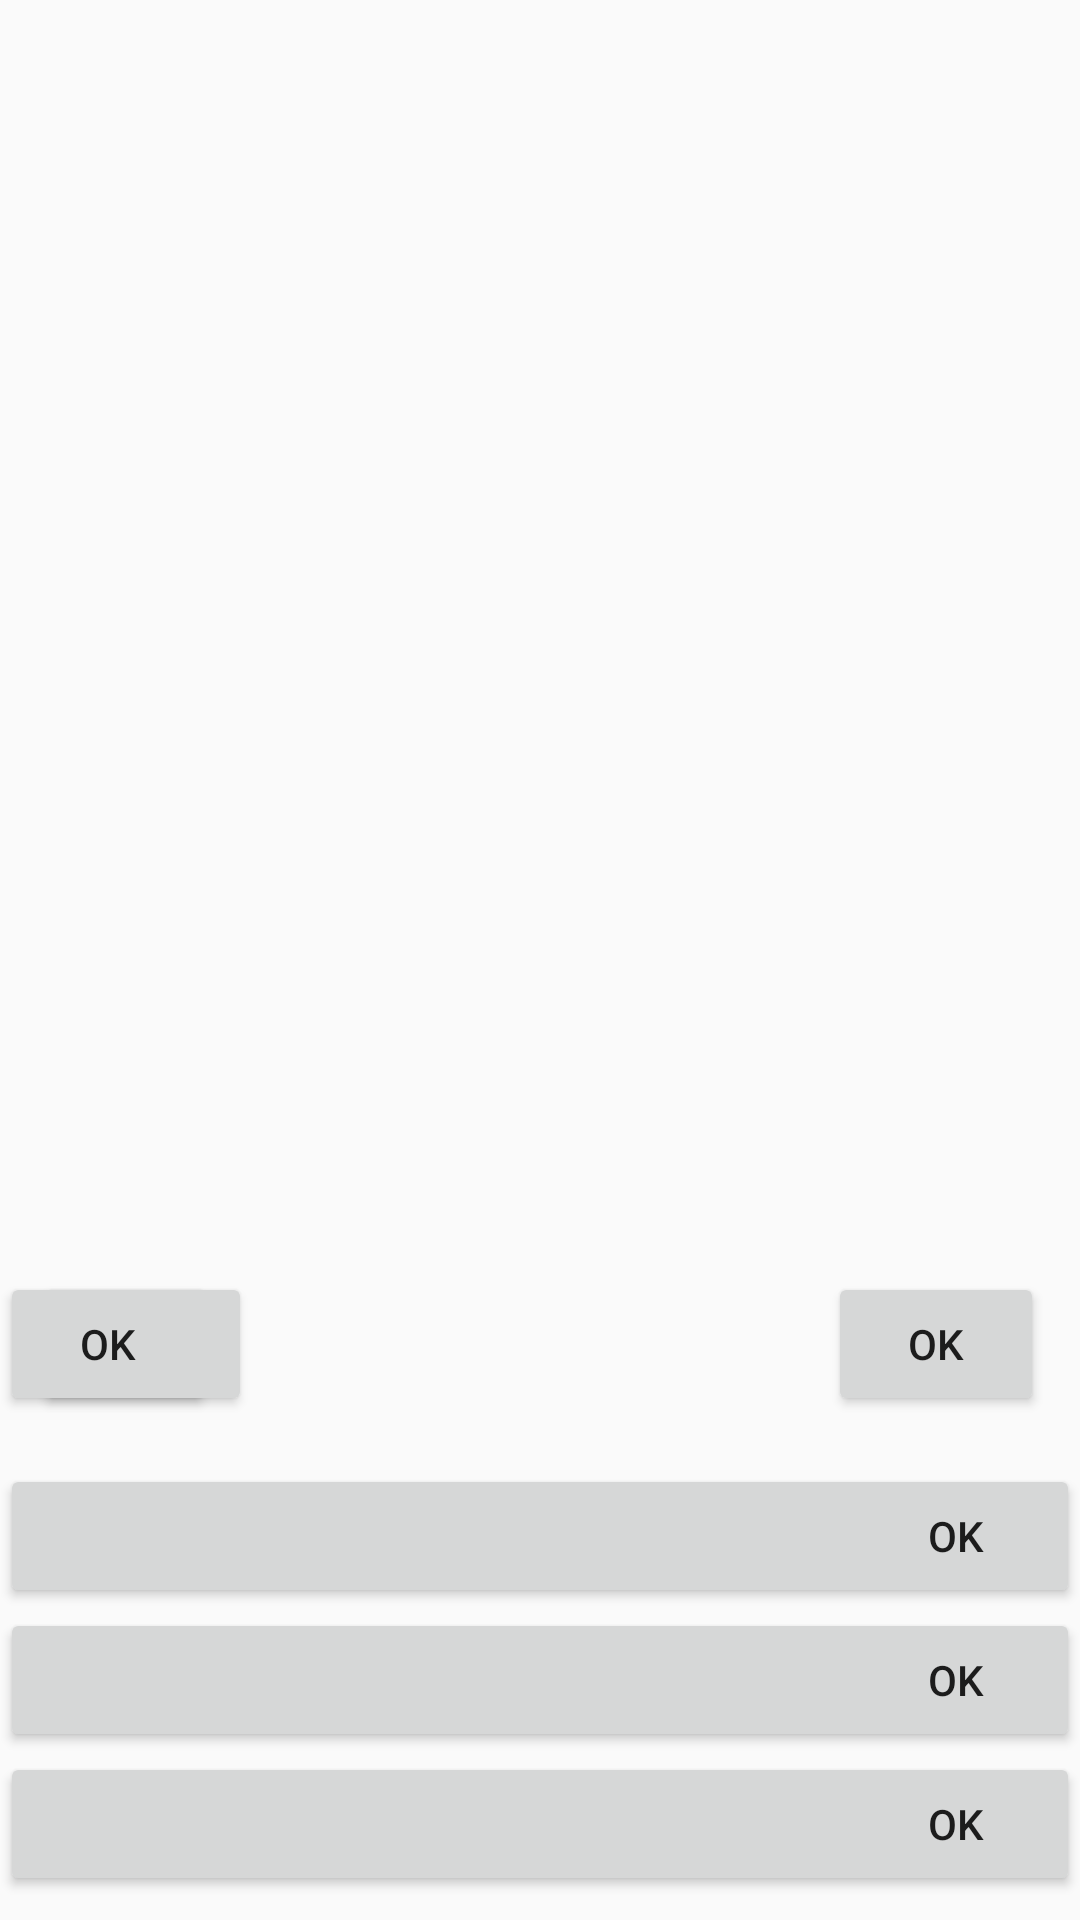

Here is an Android app screen rendered from its layout file. Give the layout XML and the strings, colors and styles it references.
<!-- AndroidManifest.xml: application theme AppTheme -->
<!-- res/layout/md_dialog.xml -->
<LinearLayout
    android:orientation="vertical"
    android:layout_width="match_parent"
    android:layout_height="match_parent"
    xmlns:android="http://schemas.android.com/apk/res/android"
    xmlns:tools="http://schemas.android.com/tools">

    <LinearLayout
        android:id="@+id/mainFrame"
        android:orientation="vertical"
        android:layout_width="match_parent"
        android:layout_height="0dp"
        android:layout_weight="1">

        <LinearLayout
            android:id="@+id/titleFrame"
            android:orientation="horizontal"
            android:layout_width="match_parent"
            android:layout_height="wrap_content"
            android:gravity="center_vertical"
            android:paddingLeft="@dimen/md_dialog_frame_margin"
            android:paddingTop="@dimen/md_dialog_frame_margin"
            android:paddingRight="@dimen/md_dialog_frame_margin"
            android:paddingBottom="@dimen/md_title_frame_margin_bottom">

            <ImageView
                android:id="@+id/icon"
                android:layout_width="wrap_content"
                android:layout_height="wrap_content"
                android:scaleType="fitXY"
                android:layout_marginRight="@dimen/md_icon_margin"
                android:layout_marginEnd="@dimen/md_icon_margin"/>

            <TextView
                android:id="@+id/title"
                android:layout_width="match_parent"
                android:layout_height="wrap_content"
                android:textSize="@dimen/md_title_textsize"
                tools:text="Title" />
        </LinearLayout>

        <View
            android:id="@+id/titleBarDivider"
            android:layout_width="match_parent"
            android:layout_height="1dp"
            android:layout_marginTop="@dimen/md_content_vertical_padding"
            android:layout_marginBottom="-1dp"
            android:visibility="gone" />

        <ScrollView
            android:id="@+id/contentScrollView"
            android:layout_width="match_parent"
            android:layout_height="wrap_content"
            android:paddingBottom="@dimen/md_content_vertical_padding"
            android:visibility="gone"
            android:clipToPadding="false">

            <TextView
                android:id="@+id/content"
                android:layout_width="wrap_content"
                android:layout_height="wrap_content"
                android:textSize="@dimen/md_content_textsize"
                tools:text="Content" />
        </ScrollView>

        <FrameLayout
            android:id="@+id/contentListViewFrame"
            android:layout_width="match_parent"
            android:layout_height="wrap_content"
            android:visibility="gone">

            <ListView
                android:id="@+id/contentListView"
                android:layout_width="match_parent"
                android:layout_height="wrap_content"
                android:scrollbarStyle="outsideOverlay"
                android:divider="@null"
                android:dividerHeight="0dp" />
        </FrameLayout>

        <FrameLayout
            android:id="@+id/customViewFrame"
            android:layout_width="match_parent"
            android:layout_height="wrap_content" />
    </LinearLayout>

    <View
        android:id="@+id/buttonBarDivider"
        android:layout_width="match_parent"
        android:layout_height="1dp"
        android:layout_marginTop="-1dp"
        android:visibility="gone" />

    <RelativeLayout
        android:id="@+id/buttonDefaultFrame"
        android:layout_width="match_parent"
        android:layout_height="wrap_content"
        android:layout_marginRight="@dimen/md_button_padding_frame_side"
        android:layout_marginEnd="@dimen/md_button_padding_frame_side"
        android:layout_marginBottom="@dimen/md_button_frame_vertical_padding">

        <Button
            android:id="@+id/buttonDefaultNeutral"
            style="@style/MD_ActionButton"
            android:layout_alignParentLeft="true"
            android:layout_alignParentStart="true"
            android:layout_marginLeft="@dimen/md_neutral_button_margin"
            android:layout_marginStart="@dimen/md_neutral_button_margin" />
        
        <Button
            android:id="@+id/buttonDefaultNegative"
            style="@style/MD_ActionButton" />

        <Button
            android:id="@+id/buttonDefaultPositive"
            style="@style/MD_ActionButton"
            android:layout_alignParentRight="true"
            android:layout_alignParentEnd="true" />
    </RelativeLayout>

    <LinearLayout
        android:id="@+id/buttonStackedFrame"
        android:orientation="vertical"
        android:layout_width="match_parent"
        android:layout_height="wrap_content"
        android:layout_marginTop="@dimen/md_button_frame_vertical_padding"
        android:layout_marginBottom="@dimen/md_button_frame_vertical_padding">

        <Button
            android:id="@+id/buttonStackedPositive"
            style="@style/MD_ActionButtonStacked" />

        <Button
            android:id="@+id/buttonStackedNegative"
            style="@style/MD_ActionButtonStacked" />

        <Button
            android:id="@+id/buttonStackedNeutral"
            style="@style/MD_ActionButtonStacked" />
    </LinearLayout>
</LinearLayout>
<!-- resources referenced by this layout -->
<resources>
  <dimen name="md_button_frame_vertical_padding">8dp</dimen>
  <dimen name="md_button_padding_frame_side">12dp</dimen>
  <dimen name="md_content_textsize">18sp</dimen>
  <dimen name="md_content_vertical_padding">8dp</dimen>
  <dimen name="md_dialog_frame_margin">24dp</dimen>
  <dimen name="md_icon_margin">16dp</dimen>
  <dimen name="md_neutral_button_margin">12dp</dimen>
  <dimen name="md_title_frame_margin_bottom">16dp</dimen>
  <dimen name="md_title_textsize">20sp</dimen>
  <style name="MD_ActionButton">
          <item name="android:layout_width">wrap_content</item>
          <item name="android:text">@android:string/ok</item>
          <item name="android:textSize">@dimen/md_button_textsize</item>
          <item name="android:textAllCaps">true</item>
          <item name="android:gravity">center</item>
          <item name="android:singleLine">true</item>
          <item name="android:layout_height">@dimen/md_button_height</item>
          <item name="android:minWidth">@dimen/md_button_min_width</item>
      </style>
  <style name="MD_ActionButtonStacked" parent="@style/MD_ActionButton">
          <item name="android:layout_width">match_parent</item>
          <item name="android:gravity">end|center_vertical</item>
          <item name="android:paddingLeft">@dimen/md_button_padding_horizontal_internalexternal</item>
          <item name="android:paddingRight">@dimen/md_button_padding_horizontal_internalexternal
          </item>
          <item name="android:layout_marginLeft">0dp</item>
      </style>
  <style name="AppTheme" parent="Theme.AppCompat.Light.DarkActionBar">
          
  
          <item name="colorPrimary">@color/colorPrimary</item>
          <item name="colorPrimaryDark">@color/colorPrimaryDark</item>
          <item name="colorAccent">@color/colorAccent</item>
  
          <item name="md_dark_theme">false</item>
          <item name="android:dropDownItemStyle">@style/myDropDownItemStyle</item>
      </style>
  <dimen name="md_button_textsize">14sp</dimen>
  <dimen name="md_button_height">48dp</dimen>
  <dimen name="md_button_min_width">72dp</dimen>
  <dimen name="md_button_padding_horizontal_internalexternal">32dp</dimen>
  <color name="colorPrimary">#4ECDC4</color>
  <color name="colorPrimaryDark">#3EA49C</color>
  <color name="colorAccent">#FF6B6B</color>
  <style name="myDropDownItemStyle" parent="Widget.AppCompat.DropDownItem.Spinner">
          <item name="android:textColor">@color/green_300</item>
      </style>
  <color name="green_300">#42bd41</color>
</resources>
